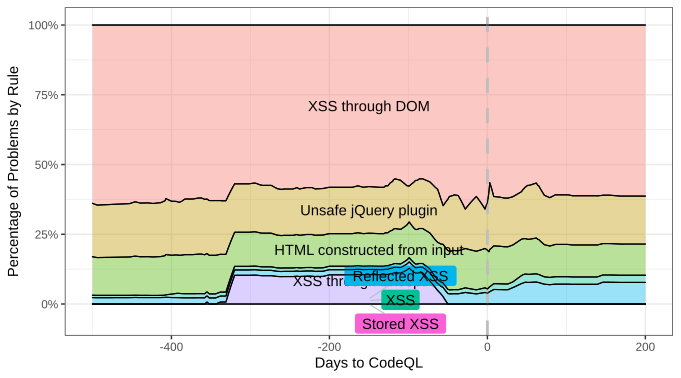

The table this chart was drawn from, first rows:
; index; rule; n; value
1; -500; XSS through DOM; 0,524891835973792; 0,639147712676758
2; -500; Unsafe jQuery plugin; 0,157232704402516; 0,191458347204826
3; -500; HTML constructed from input; 0,113207547169811; 0,137850009987475
4; -500; XSS; 0,00703712225801503; 0,00856892846636233
5; -500; Reflected XSS; 0,0188679245283019; 0,0229750016645791
6; -500; XSS through Exception; 0; 0
7; -500; Stored XSS; 0; 0
8; -499; XSS through DOM; 0,527274334140956; 0,640199008320254
9; -499; Unsafe jQuery plugin; 0,157232704402516; 0,190906734722826
10; -499; HTML constructed from input; 0,113207547169811; 0,137452849000435
11; -499; XSS; 0,00702753489799049; 0,00853259978974582
12; -499; Reflected XSS; 0,0188679245283019; 0,0229088081667391
13; -499; XSS through Exception; 0; 0
14; -499; Stored XSS; 0; 0
15; -498; XSS through DOM; 0,52965683230812; 0,641244263570844
16; -498; Unsafe jQuery plugin; 0,157232704402516; 0,190358291621527
17; -498; HTML constructed from input; 0,113207547169811; 0,137057969967499
18; -498; XSS; 0,00701794753796595; 0,00849647984554621
19; -498; Reflected XSS; 0,0188679245283019; 0,0228429949945832
20; -498; XSS through Exception; 0; 0
21; -498; Stored XSS; 0; 0
22; -497; XSS through DOM; 0,532039330475284; 0,642283530338512
23; -497; Unsafe jQuery plugin; 0,157232704402516; 0,189812990663875
24; -497; HTML constructed from input; 0,113207547169811; 0,13666535327799
25; -497; XSS; 0,0070083601779414; 0,00846056683995688
26; -497; Reflected XSS; 0,0188679245283019; 0,022777558879665
27; -497; XSS through Exception; 0; 0
28; -497; Stored XSS; 0; 0
29; -496; XSS through DOM; 0,534421828642448; 0,643316859940138
30; -496; Unsafe jQuery plugin; 0,157232704402516; 0,189270804924019
31; -496; HTML constructed from input; 0,113207547169811; 0,136274979545294
32; -496; XSS; 0,00699877281791686; 0,0084248589996667
33; -496; Reflected XSS; 0,0188679245283019; 0,0227124965908823
34; -496; XSS through Exception; 0; 0
35; -496; Stored XSS; 0; 0
36; -495; XSS through DOM; 0,536804326809612; 0,644344303107939
37; -495; Unsafe jQuery plugin; 0,157232704402516; 0,188731707782877
38; -495; HTML constructed from input; 0,113207547169811; 0,135886829603671
39; -495; XSS; 0,00698918545789232; 0,00838935457156811
40; -495; Reflected XSS; 0,0188679245283019; 0,0226478049339452
41; -495; XSS through Exception; 0; 0
42; -495; Stored XSS; 0; 0
43; -494; XSS through DOM; 0,539186824976776; 0,645365909997775
44; -494; Unsafe jQuery plugin; 0,157232704402516; 0,18819567292378
45; -494; HTML constructed from input; 0,113207547169811; 0,135500884505121
46; -494; XSS; 0,00697959809786777; 0,00835405182247023
47; -494; Reflected XSS; 0,0188679245283019; 0,0225834807508536
48; -494; XSS through Exception; 0; 0
49; -494; Stored XSS; 0; 0
50; -493; XSS through DOM; 0,538873905354183; 0,645240442300028
51; -493; Unsafe jQuery plugin; 0,157232704402516; 0,188268347612838
52; -493; HTML constructed from input; 0,113207547169811; 0,135553210281243
53; -493; XSS; 0,00697001073784323; 0,00834579809234959
54; -493; Reflected XSS; 0,0188679245283019; 0,0225922017135406
55; -493; XSS through Exception; 0; 0
56; -493; Stored XSS; 0; 0
57; -492; XSS through DOM; 0,538560985731589; 0,645114877662237
58; -492; Unsafe jQuery plugin; 0,157232704402516; 0,188341078452505
59; -492; HTML constructed from input; 0,113207547169811; 0,135605576485804
60; -492; XSS; 0,00696042337781868; 0,00833753798515357
... 4,847 more rows
